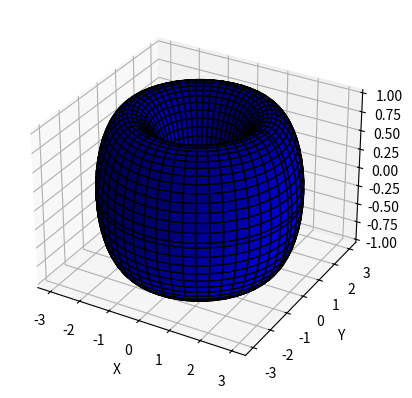

The matplotlib source for this figure:
import numpy as np
import matplotlib.pyplot as plt
from mpl_toolkits.mplot3d import Axes3D

# 参数
R = 2  # 圆环中心到圆管中心的距离
r = 1  # 圆管的半径
theta = np.linspace(0, 2 * np.pi, 100)
phi = np.linspace(0, 2 * np.pi, 100)
theta, phi = np.meshgrid(theta, phi)

# 参数方程
x = (R + r * np.cos(theta)) * np.cos(phi)
y = (R + r * np.cos(theta)) * np.sin(phi)
z = r * np.sin(theta)

# 绘图
fig = plt.figure()
ax = fig.add_subplot(111, projection='3d')
ax.plot_surface(x, y, z, color='b', edgecolor='k')
ax.set_xlabel('X')
ax.set_ylabel('Y')
ax.set_zlabel('Z')
plt.show()
